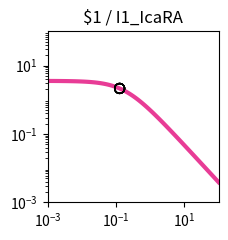

Reproduce this figure in Python. (Note: this script raises an exception after producing the figure.)
import matplotlib.pyplot as plt
import matplotlib.ticker as ticker
import numpy as np

fig, ax = plt.subplots(figsize=(2.5,2.5))

plt.xlim(1.000000e-03, 1.000000e+02)
plt.ylim(1.000000e-03, 1.000000e+02)

x = np.array([1.000000e-03,1.122018e-03,1.258925e-03,1.412538e-03,1.584893e-03,1.778279e-03,1.995262e-03,2.238721e-03,2.511886e-03,2.818383e-03,3.162278e-03,3.548134e-03,3.981072e-03,4.466836e-03,5.011872e-03,5.623413e-03,6.309573e-03,7.079458e-03,7.943282e-03,8.912509e-03,1.000000e-02,1.122018e-02,1.258925e-02,1.412538e-02,1.584893e-02,1.778279e-02,1.995262e-02,2.238721e-02,2.511886e-02,2.818383e-02,3.162278e-02,3.548134e-02,3.981072e-02,4.466836e-02,5.011872e-02,5.623413e-02,6.309573e-02,7.079458e-02,7.943282e-02,8.912509e-02,1.000000e-01,1.122018e-01,1.258925e-01,1.412538e-01,1.584893e-01,1.778279e-01,1.995262e-01,2.238721e-01,2.511886e-01,2.818383e-01,3.162278e-01,3.548134e-01,3.981072e-01,4.466836e-01,5.011872e-01,5.623413e-01,6.309573e-01,7.079458e-01,7.943282e-01,8.912509e-01,1.000000e+00,1.122018e+00,1.258925e+00,1.412538e+00,1.584893e+00,1.778279e+00,1.995262e+00,2.238721e+00,2.511886e+00,2.818383e+00,3.162278e+00,3.548134e+00,3.981072e+00,4.466836e+00,5.011872e+00,5.623413e+00,6.309573e+00,7.079458e+00,7.943282e+00,8.912509e+00,1.000000e+01,1.122018e+01,1.258925e+01,1.412538e+01,1.584893e+01,1.778279e+01,1.995262e+01,2.238721e+01,2.511886e+01,2.818383e+01,3.162278e+01,3.548134e+01,3.981072e+01,4.466836e+01,5.011872e+01,5.623413e+01,6.309573e+01,7.079458e+01,7.943282e+01,8.912509e+01,1.000000e+02,])
y = np.array([3.545774e+00,3.544153e+00,3.542319e+00,3.540243e+00,3.537894e+00,3.535236e+00,3.532229e+00,3.528828e+00,3.524983e+00,3.520636e+00,3.515724e+00,3.510175e+00,3.503908e+00,3.496835e+00,3.488855e+00,3.479857e+00,3.469718e+00,3.458301e+00,3.445455e+00,3.431015e+00,3.414800e+00,3.396611e+00,3.376235e+00,3.353441e+00,3.327983e+00,3.299602e+00,3.268023e+00,3.232965e+00,3.194141e+00,3.151263e+00,3.104051e+00,3.052237e+00,2.995582e+00,2.933877e+00,2.866964e+00,2.794744e+00,2.717189e+00,2.634359e+00,2.546406e+00,2.453590e+00,2.356276e+00,2.254942e+00,2.150168e+00,2.042631e+00,1.933088e+00,1.822354e+00,1.711283e+00,1.600739e+00,1.491567e+00,1.384574e+00,1.280501e+00,1.180003e+00,1.083639e+00,9.918625e-01,9.050159e-01,8.233337e-01,7.469481e-01,6.758977e-01,6.101387e-01,5.495576e-01,4.939837e-01,4.432017e-01,3.969639e-01,3.550001e-01,3.170275e-01,2.827580e-01,2.519050e-01,2.241881e-01,1.993370e-01,1.770943e-01,1.572173e-01,1.394793e-01,1.236698e-01,1.095948e-01,9.707638e-02,8.595225e-02,7.607483e-02,6.731049e-02,5.953860e-02,5.265054e-02,4.654877e-02,4.114584e-02,3.636353e-02,3.213199e-02,2.838889e-02,2.507873e-02,2.215211e-02,1.956513e-02,1.727879e-02,1.525847e-02,1.347348e-02,1.189660e-02,1.050373e-02,9.273508e-03,8.187042e-03,7.227604e-03,6.380401e-03,5.632348e-03,4.971875e-03,4.388756e-03,3.873953e-03,])
c = "#e83c96"

hi_x = np.array([])
hi_y = np.array([])
lo_x = np.array([1.275930e-01,1.275930e-01,1.275930e-01,1.275930e-01,1.275930e-01,1.275930e-01,1.275930e-01,1.275930e-01,])
lo_y = np.array([2.137764e+00,2.137764e+00,2.137764e+00,2.137764e+00,2.137764e+00,2.137764e+00,2.137764e+00,2.137764e+00,])

plt.loglog(x,y,lw=3,color=c)
plt.scatter(hi_x,hi_y,marker='o',s=50,color='black',zorder=10)
plt.scatter(lo_x,lo_y,marker='o',s=50,edgecolors='black',color='none',zorder=10)

plt.title("$1 / I1_IcaRA")

ax.xaxis.set_major_locator(ticker.LogLocator(numticks=3))
ax.yaxis.set_major_locator(ticker.LogLocator(numticks=3))

ax.set_aspect('equal')
plt.tight_layout()

plt.savefig("/home/user/output/response_plot_$1_I1_IcaRA.png", bbox_inches='tight')
